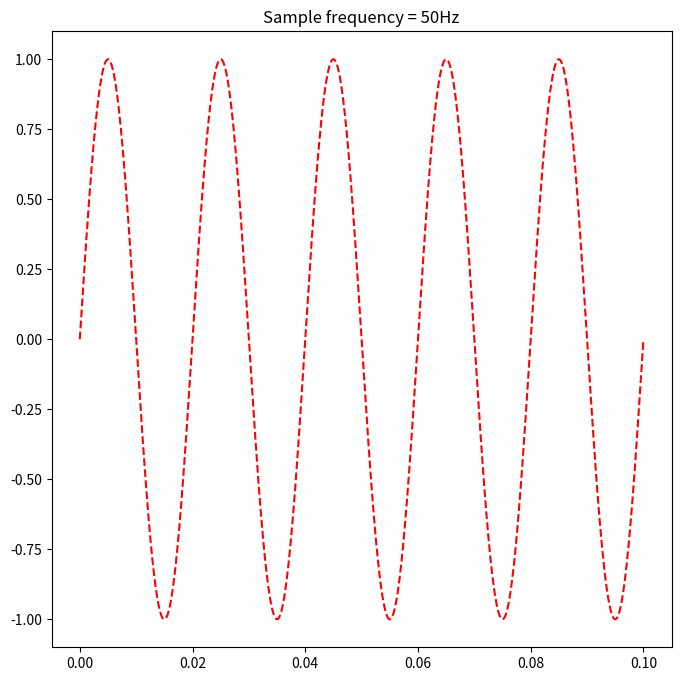

This chart was generated by the following Python code: (Note: this script raises an exception after producing the figure.)
'''Code to generate plots in Fig. 4'''

from matplotlib import pyplot as plt
import numpy as np

f = 50  # Sine wave frequency
T = 1/50  # Sine wave period
number_of_cycles = 5  # Number of cycles to be plotted
span_in_seconds = number_of_cycles * T
t = np.linspace(0, span_in_seconds, 10000)
sine_wave = np.sin(2*np.pi*f*t)

for i in range(50, 4250, 250):
    fs = i
    # Calculate number of samples based on the number of cycles
    number_of_samples = int(number_of_cycles * fs/f)
    n = np.linspace(0, span_in_seconds, number_of_samples)
    samples = np.sin(2*np.pi*f*n)
    plt.figure(figsize=(8, 8))
    plt.title(f"Sample frequency = {fs}Hz")
    plt.plot(t, sine_wave, 'r', label="Sine wave", linestyle='dashed')
    plt.stem(n, samples, label="Samples", use_line_collection=True)
    plt.legend(loc="upper right")
    plt.show()
